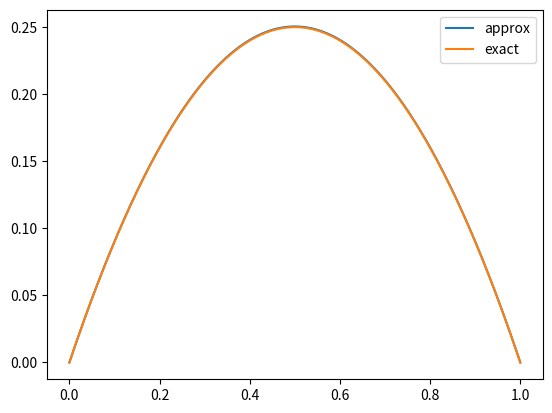

Python code for this plot:
import matplotlib.pyplot as plt
from PIL import Image
from math import ceil
import numpy as np
import io

"""
u'' = -2
u_{j-1} - 2u_{j} + u_{j+1} = -2h^2

A = 1, C = -2, B = 1
"""

# BOUNDARY CONDITIONS
y0 = 0
y1 = 0

# GLOBAL VARIABLES
N = 1000
h = 1 / (N - 1)

def A(row_index):
	if row_index == N:
		return 0
	return 1

def B(row_index):
	if row_index == 0:
		return 0
	return 1

def C(row_index):
	if row_index == 0 or row_index == N:
		return 1
	return -2

def D(row_index):
	if row_index == 0:
		return y0
	if row_index == N:
		return y1
	return -2 * h**2

def getSystem():

	matrix = []
	vector = []

	for i in range(0, N + 1):
		matrix.append([0] * (N + 1))
		vector.append(0)

		if 0 <= i - 1 <= N:
			matrix[i][i - 1] = A(i)
		if 0 <= i <= N:
			matrix[i][i] =	 C(i)
			vector[i] = D(i)
		if 0 <= i + 1 <= N:
			matrix[i][i + 1] = B(i)

	return (matrix, vector)

def TMA(matrix, vector):
	alpha = [0] * (N + 1)
	beta = [0] * (N + 1)
	x = [0] * (N + 1)

	if (matrix[0][0] == 0):
		print("Can not solve the system!");
		return None

	alpha[1] = -matrix[0][1] / matrix[0][0]
	beta[1] = vector[0] / matrix[0][0]

	for i in range(2, N + 1):
		div = matrix[i - 1][i - 2] * alpha[i - 1] + matrix[i - 1][i - 1]
		if div == 0:
			print("Can not solve the system!");
			return None

		alpha[i] = -matrix[i - 1][i] / div
		beta[i] = (vector[i - 1] - matrix[i - 1][i - 2] * beta[i - 1]) / div

	if matrix[N][N] + matrix[N][N - 1] * alpha[N] == 0:
		print("Can not solve the system!");
		return None

	x[N] = (vector[N] - matrix[N][N - 1] * beta[N]) / (matrix[N][N] + matrix[N][N - 1] * alpha[N]);
	for i in range(N - 1, -1, -1):
		x[i] = alpha[i + 1] * x[i + 1] + beta[i + 1]

	return x

def drawPlot(approx):

	X = np.linspace(0, 1, N + 1)
	exact = [-x*x+(y1-y0+1)*x+y0 for x in X]

	approx_plot = plt.plot(X, approx)
	exact_plot = plt.plot(X, exact)

	plt.legend(["approx", "exact"])


	plt.savefig("TMA.png")

def main():

	matrix, vector = getSystem()
	X = TMA(matrix, vector)
	drawPlot(X)

main()
